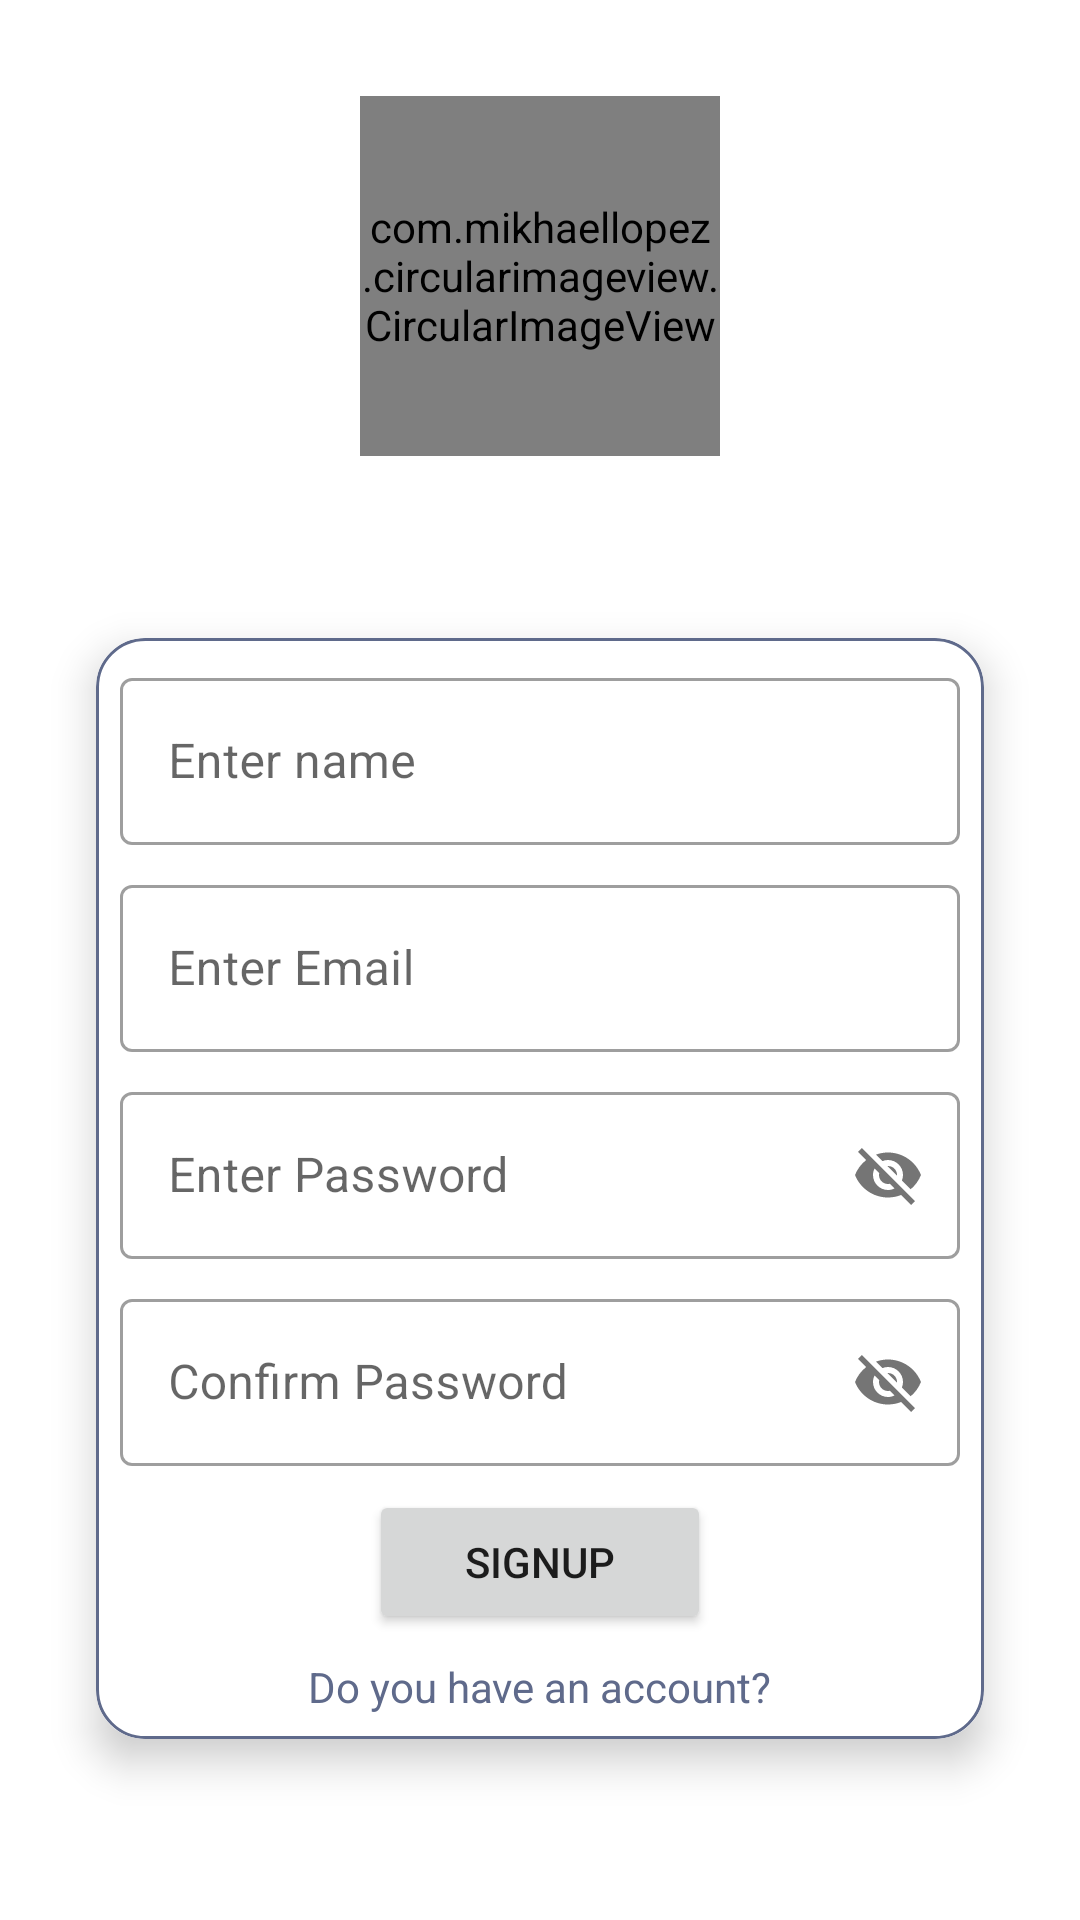

Produce the Android XML layout that renders to this screen, including the resource entries it uses.
<!-- AndroidManifest.xml: application theme CustomTheme.MyChat -->
<!-- res/layout/activity_signup.xml -->
<?xml version="1.0" encoding="utf-8"?>
<androidx.constraintlayout.widget.ConstraintLayout
    xmlns:app="http://schemas.android.com/apk/res-auto"
    xmlns:tools="http://schemas.android.com/tools"
    xmlns:android="http://schemas.android.com/apk/res/android"
    android:layout_width="match_parent"
    android:layout_height="match_parent"
    tools:context=".SignupActivity">

    <include
        layout="@layout/custom_progressbar"
        android:id="@+id/progressBar"
        android:visibility="gone"/>

    <com.mikhaellopez.circularimageview.CircularImageView
        android:id="@+id/iv_signup_activity"
        android:layout_width="120dp"
        android:layout_height="120dp"
        android:layout_marginTop="32dp"
        android:src="@drawable/default_profile"
        app:civ_border_color="@color/blue_gray"
        android:background="@color/design_default_color_surface"
        android:onClick="pickImageSignUpActivity"
        app:civ_shadow_color= "@color/blue_gray"
        app:layout_constraintEnd_toEndOf="parent"
        app:layout_constraintStart_toStartOf="parent"
        app:layout_constraintTop_toTopOf="parent"/>

    <androidx.cardview.widget.CardView
        style="@style/Widget.MaterialComponents.TextInputLayout.OutlinedBox"
        android:layout_width="match_parent"
        android:layout_height="wrap_content"
        android:layout_margin="32dp"
        app:cardCornerRadius="16dp"
        app:cardElevation="8dp"
        app:cardPreventCornerOverlap="false"
        app:cardUseCompatPadding="false"
        app:layout_constraintBottom_toBottomOf="parent"
        app:layout_constraintEnd_toEndOf="parent"
        app:layout_constraintStart_toStartOf="parent"
        app:layout_constraintTop_toBottomOf="@+id/iv_signup_activity">

        <LinearLayout
            android:layout_width="match_parent"
            android:layout_height="match_parent"
            android:layout_gravity="center"
            android:background="@drawable/card_border"
            android:orientation="vertical">

            <com.google.android.material.textfield.TextInputLayout
                style="@style/Widget.MaterialComponents.TextInputLayout.OutlinedBox"
                android:layout_width="match_parent"
                android:layout_height="wrap_content"
                android:layout_marginStart="8dp"
                android:layout_marginTop="8dp"
                android:layout_marginEnd="8dp">

                <com.google.android.material.textfield.TextInputEditText
                    android:id="@+id/etName_signup_activity"
                    android:layout_width="match_parent"
                    android:layout_height="wrap_content"
                    android:hint="@string/enter_name"
                    android:maxLines="1" />
            </com.google.android.material.textfield.TextInputLayout>

            <com.google.android.material.textfield.TextInputLayout
                style="@style/Widget.MaterialComponents.TextInputLayout.OutlinedBox"
                android:layout_width="match_parent"
                android:layout_height="wrap_content"
                android:layout_marginStart="8dp"
                android:layout_marginTop="8dp"
                android:layout_marginEnd="8dp">

                <com.google.android.material.textfield.TextInputEditText
                    android:id="@+id/etEmail_signup_activity"
                    android:layout_width="match_parent"
                    android:layout_height="wrap_content"
                    android:hint="@string/enter_email"
                    android:maxLines="1" />
            </com.google.android.material.textfield.TextInputLayout>

            <com.google.android.material.textfield.TextInputLayout
                style="@style/Widget.MaterialComponents.TextInputLayout.OutlinedBox"
                android:layout_width="match_parent"
                android:layout_height="wrap_content"
                android:layout_marginStart="8dp"
                android:layout_marginTop="8dp"
                android:layout_marginEnd="8dp"
                app:passwordToggleEnabled="true">

                <com.google.android.material.textfield.TextInputEditText
                    android:id="@+id/etPassword_signup_activity"
                    android:layout_width="match_parent"
                    android:layout_height="wrap_content"
                    android:hint="@string/enter_password" />
            </com.google.android.material.textfield.TextInputLayout>

            <com.google.android.material.textfield.TextInputLayout
                style="@style/Widget.MaterialComponents.TextInputLayout.OutlinedBox"
                android:layout_width="match_parent"
                android:layout_height="wrap_content"
                android:layout_marginStart="8dp"
                android:layout_marginTop="8dp"
                android:layout_marginEnd="8dp"
                app:passwordToggleEnabled="true">

                <com.google.android.material.textfield.TextInputEditText
                    android:id="@+id/etConfirm_Password_sign_activity"
                    android:layout_width="match_parent"
                    android:layout_height="wrap_content"
                    android:hint="@string/confirm_password"
                    android:maxLines="1" />
            </com.google.android.material.textfield.TextInputLayout>

            <Button
                android:id="@+id/btn_signUp_signup_activity"
                android:layout_width="wrap_content"
                android:layout_height="wrap_content"
                android:layout_gravity="center"
                android:layout_marginTop="8dp"
                android:layout_marginBottom="8dp"
                android:onClick="btnSignupCklick"
                android:paddingLeft="32dp"
                android:paddingRight="32dp"
                android:text="@string/signup" />

            <TextView
                android:id="@+id/tv_signup_activity"
                android:layout_width="wrap_content"
                android:layout_height="wrap_content"
                android:layout_gravity="center"
                android:layout_marginBottom="8dp"
                android:paddingStart="8dp"
                android:paddingEnd="8dp"
                android:text="@string/do_you_have_an_account"
                android:textColor="@color/blue_gray" />
        </LinearLayout>

    </androidx.cardview.widget.CardView>
</androidx.constraintlayout.widget.ConstraintLayout>
<!-- res/layout/custom_progressbar.xml (included above) -->
<?xml version="1.0" encoding="utf-8"?>
<androidx.cardview.widget.CardView xmlns:android="http://schemas.android.com/apk/res/android"
    xmlns:app="http://schemas.android.com/apk/res-auto"
    android:layout_width="match_parent"
    android:layout_height="match_parent"
    android:background="#33FFFF"
    app:cardElevation="16dp">
    <LinearLayout
        android:layout_width="wrap_content"
        android:layout_height="wrap_content"
        android:orientation="vertical"
        android:layout_gravity="center">


        <ProgressBar
            android:id="@+id/progressBar"
            style="?android:attr/progressBarStyle"
            android:layout_width="wrap_content"
            android:layout_height="wrap_content"
            android:layout_marginStart="20dp"
            android:layout_marginBottom="8dp"/>

        <TextView
            android:id="@+id/tv_progress_bar"
            android:layout_width="wrap_content"
            android:layout_height="wrap_content"
            android:textAppearance="@style/TextAppearance.AppCompat.Medium"
            android:text="@string/please_wait"
            android:textColor="@color/blue_gray"/>
    </LinearLayout>

</androidx.cardview.widget.CardView>
<!-- resources referenced by this layout -->
<resources>
  <color name="blue_gray">#5F6A8B</color>
  <!-- drawable card_border (drawable) -->
  <?xml version="1.0" encoding="utf-8"?>
  <shape xmlns:android="http://schemas.android.com/apk/res/android" android:shape="rectangle">
      <stroke android:width="1dp" android:color="@color/blue_gray"/>
      <corners android:radius="16dp"/>
  
  </shape>
  <string name="confirm_password">Confirm Password</string>
  <string name="do_you_have_an_account">Do you have an account?</string>
  <string name="enter_email">Enter Email</string>
  <string name="enter_name">Enter name</string>
  <string name="enter_password">Enter Password</string>
  <string name="please_wait">Please wait..</string>
  <string name="signup">SignUp</string>
  <style name="CustomTheme.MyChat" parent="Theme.MaterialComponents.DayNight.DarkActionBar">
          
          <item name="colorPrimary">@color/blue_gray</item>
          <item name="colorPrimaryVariant">@color/blue_gray</item>
          <item name="colorOnPrimary">@color/white</item>
          
          <item name="colorSecondary">@color/secondaryColor</item>
          <item name="colorSecondaryVariant">@color/teal_700</item>
          <item name="colorOnSecondary">@color/black</item>
          
          <item name="android:statusBarColor" tools:targetApi="l">@color/blue_gray</item>
  
          <item name="actionModeBackground">@color/blue_gray</item>
  
      </style>
  <color name="white">#FFFFFFFF</color>
  <color name="secondaryColor">#ff9642</color>
  <color name="teal_700">#FF018786</color>
  <color name="black">#FF000000</color>
</resources>
